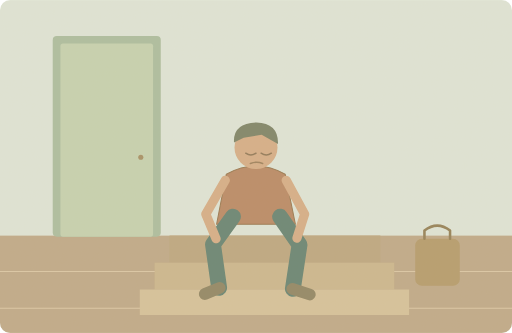
t = 0.00 s
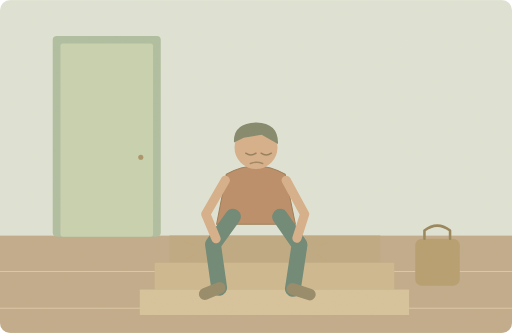
t = 1.25 s
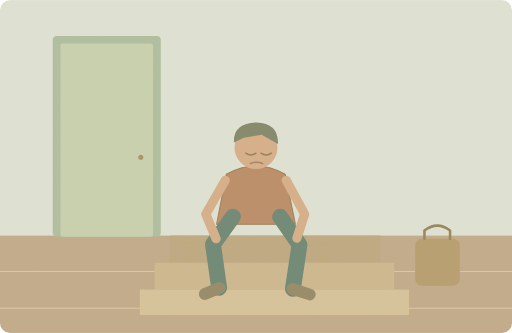
t = 3.75 s
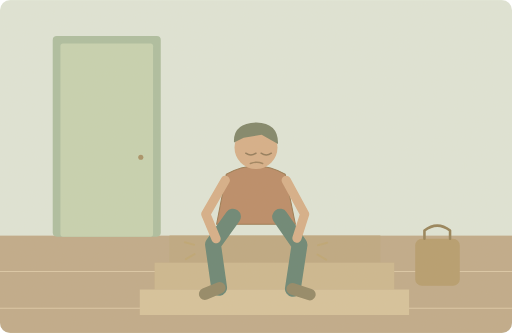
t = 5.00 s
t = 6.25 s: frame unchanged from t = 3.75 s, image omitted
t = 8.75 s: frame unchanged from t = 1.25 s, image omitted

The animated SVG that drew these frames (rendered in a browser with its animation timeline set to each time). Animation: 1 SMIL element (animate=1); one cycle of 10.00 s, repeats indefinitely.

<svg xmlns="http://www.w3.org/2000/svg" width="1000" height="650" viewBox="0 0 1000 650" role="img" aria-labelledby="title desc"><title id="title">单词小故事</title><desc id="desc">My legs felt tired after the long walk home.</desc><metadata>{"wordId": "leg", "dailyExample": "My legs felt tired after the long walk home.", "source": "https://github.com/go1app/word-atlas/blob/main/public/atlas/entries/1.json", "attribution": "Word Atlas contributors — CC BY 4.0", "license": "https://creativecommons.org/licenses/by/4.0/", "changes": "New original vector animation interpreting the daily example.", "durationSeconds": 10}</metadata><defs><clipPath id="frame"><rect width="1000" height="650" rx="20"/></clipPath><filter id="paper"><feTurbulence type="fractalNoise" baseFrequency=".74" numOctaves="3" stitchTiles="stitch"/><feColorMatrix type="saturate" values="0"/><feComponentTransfer><feFuncA type="linear" slope=".065"/></feComponentTransfer><feBlend in="SourceGraphic" mode="soft-light"/></filter><filter id="glow" x="-100%" y="-100%" width="300%" height="300%"><feGaussianBlur stdDeviation="8"/></filter></defs><g clip-path="url(#frame)"><rect x="0" y="0" width="1000" height="650" rx="0" fill="#dfe6d9" /><rect x="0" y="460" width="1000" height="190" rx="0" fill="#bea887" /><path d="M0 530H1000M0 602H1000" fill="none" stroke="#dbc7a6" stroke-width="2" stroke-linecap="round" stroke-linejoin="round" /><rect x="103" y="70" width="211" height="392" rx="8" fill="#aabd9f" /><rect x="118" y="85" width="181" height="377" rx="5" fill="#c5d2b0" /><circle cx="275" cy="307" r="5" fill="#a58f63" /><path d="M331 460H743V513H331Z" fill="#bca67f" stroke="none" stroke-width="2" stroke-linecap="round" stroke-linejoin="round" /><path d="M302 513H770V565H302Z" fill="#cbb68d" stroke="none" stroke-width="2" stroke-linecap="round" stroke-linejoin="round" /><path d="M273 565H799V615H273Z" fill="#d6c29a" stroke="none" stroke-width="2" stroke-linecap="round" stroke-linejoin="round" /><path d="M442 340Q500 308 557 340L577 438H423Z" fill="#b98763" stroke="#97764e" stroke-width="2" stroke-linecap="round" stroke-linejoin="round" /><circle cx="500" cy="288" r="42" fill="#d6ad86" /><path d="M457 278Q455 240 501 239Q544 240 543 281L511 263 476 269Z" fill="#7b8266" stroke="none" stroke-width="2" stroke-linecap="round" stroke-linejoin="round" /><path d="M455 423L416 477 428 562M547 423L585 478 572 564" fill="none" stroke="#638271" stroke-width="31" stroke-linecap="round" stroke-linejoin="round" /><path d="M429 562L400 574M571 564L605 575" fill="none" stroke="#8f8462" stroke-width="23" stroke-linecap="round" stroke-linejoin="round" /><path d="M440 352L402 418 422 466M559 352L595 418 580 465" fill="none" stroke="#d6ad86" stroke-width="18" stroke-linecap="round" stroke-linejoin="round" /><path d="M480 299q10 7 20 0M510 299q10 7 20 0" fill="none" stroke="#8f7656" stroke-width="3" stroke-linecap="round" stroke-linejoin="round" /><path d="M489 319q12 -5 24 0" fill="none" stroke="#9b7e5a" stroke-width="3" stroke-linecap="round" stroke-linejoin="round" /><rect x="811" y="466" width="87" height="92" rx="13" fill="#b49a6a" /><path d="M829 466V450Q854 431 879 450V466" fill="none" stroke="#927e54" stroke-width="5" stroke-linecap="round" stroke-linejoin="round" /><g><animate attributeName="opacity" values="0;.6;0" keyTimes="0;.5;1" dur="10s" repeatCount="indefinite"/><path d="M379 478l-18 -5M380 496l-17 10M621 479l18 -5M620 497l17 10" fill="none" stroke="#bca46a" stroke-width="4" stroke-linecap="round" stroke-linejoin="round" /></g><rect width="1000" height="650" fill="#ddc8a0" opacity=".14" filter="url(#paper)" pointer-events="none"/></g></svg>
